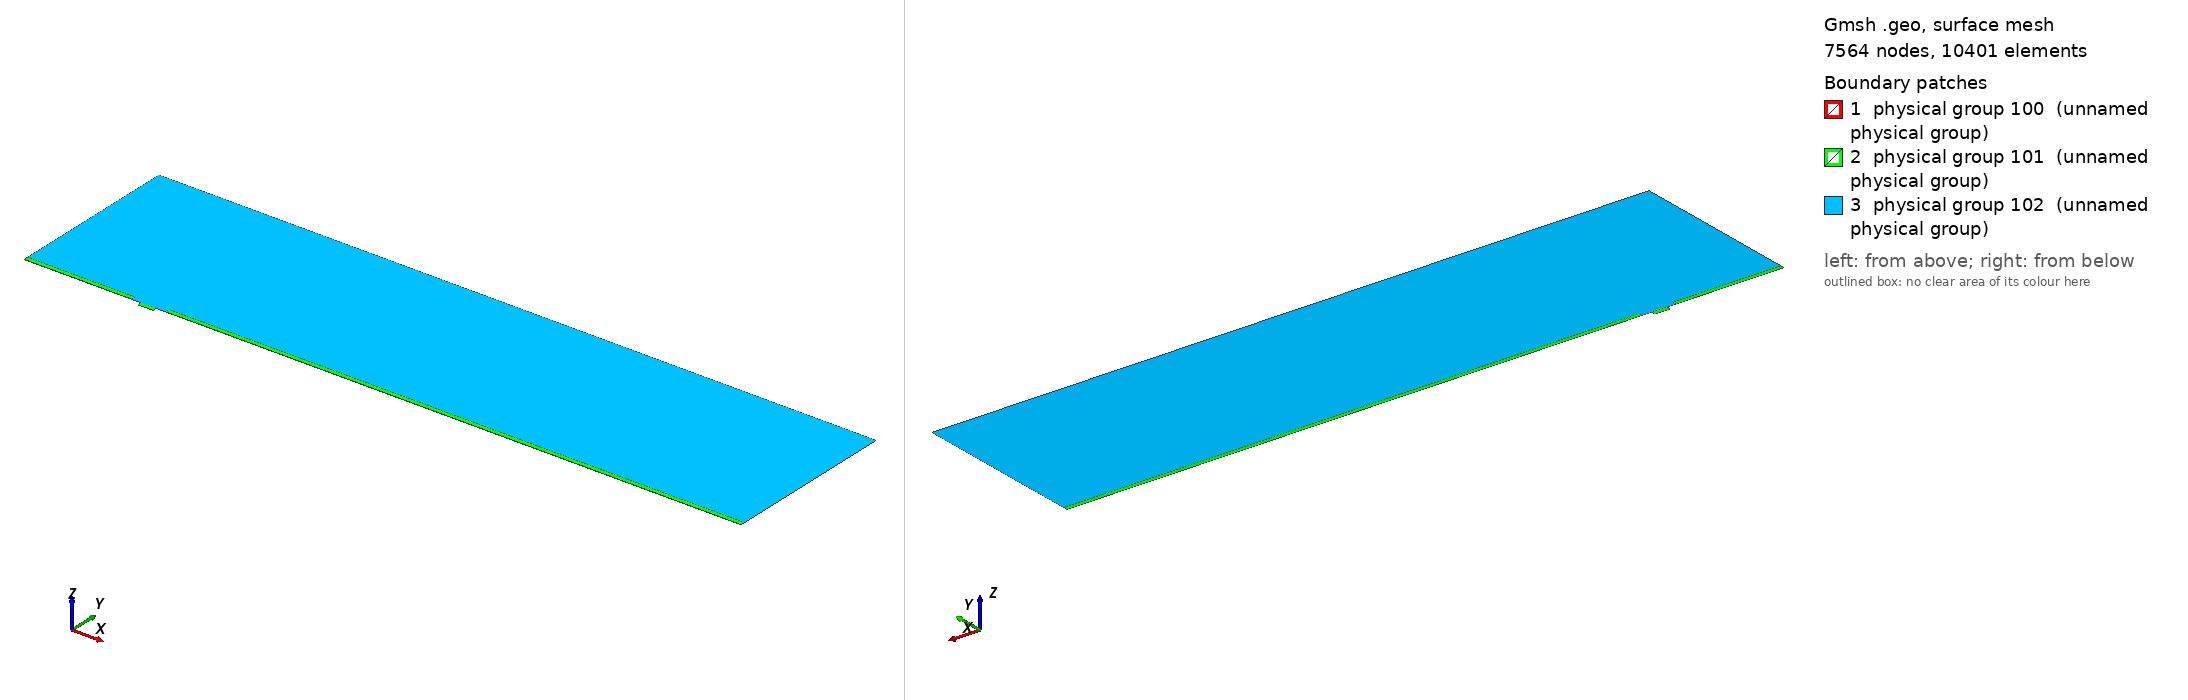

Gmsh geometry script, surface-meshed: 7564 nodes, 10401 surface elements. Boundary patches (legend numbers): 1 physical group 100 (unnamed physical group), 2 physical group 101 (unnamed physical group), 3 physical group 102 (unnamed physical group). Left view from above one corner, right view from below the opposite corner. Legend entries are the model's physical surfaces. The drawing asked Gmsh for element sizes between 1% and 20% of the model's largest extent; the script's own settings can give other sizes.

=== mesh.geo (drawn) ===
// Macro parameters
deltaStar = 1;
D = 3.5 * deltaStar; // depth of the gap 
W = 13 * deltaStar; // width of the gap
r = 8; // length of non-constant quads upstream and downstream of the gap
s = 8; // length of non-constant quads left and right inside the gap
BL = 0.25 * deltaStar; // height of the second layer of quad elements
BL_upper = 3.5 * deltaStar; // height of the third layer of quad elements
x0 = 100 * deltaStar; // x distance from inflow to gap
lengthOutflow = 500 * deltaStar; // length after the gap
x3 = W + lengthOutflow; // last point of the domain
height = 150 * deltaStar; // height of the triangular region
triagHeightRegion_inflow = height - BL - BL_upper; // height of the triangular region

// Micro parameters
dx = 0.05; // dx of square elements near the leading and trailing edge of the gap (most resolution-demanding points in the domain)
size_triag_v_top = 24; // size of the elements in the upper triangular region

// All the value below are between 0 and 1. =1  means the elements are all equal in size. Avoid using values very close to 1, because we dividing by log(p) in the formula.
dy_in_v_right = 1.5; // heighest quad in the upper layer of quads, in the right part of the gap
dy_in_v_left = 1.75; // heighest quad in the upper layer of quads, in the left part of the gap
//p_in_v_right = (W / 2 - dy_in_v_right) / (W / 2 - dx); // densitiy concentration of elements inside the gap, vertically, near the right wall.
//p_in_v_left = (W / 2 - dy_in_v_left) / (W / 2 - dx); // densitiy concentration of elements inside the gap, vertically, near the left wall.
// fit (check the file scripts/fit_gmsh.py for more details)
p_in_v_left = 1.04645449 - 0.72589797/(W - 5.47760158)^0.49073995; // densitiy concentration of elements inside the gap, vertically, near the left wall.
p_in_v_right = 1.01007546 - 1.01562315/(W - 1.82092136)^0.74948754; // densitiy concentration of elements inside the gap, vertically, near the right wall.
p_in_h = 0.9; // densitiy concentration of elements inside the gap, horizontally. 

p_out_h = 0.7; // densitiy concentration of elements outside the gap, horizontally.
p_out_h_upper = 0.7; // densitiy concentration of elements outside the gap, horizontally on the upper layer of quads
p_out_v_inflow_dense = 0.8; // densitiy concentration of elements outside the gap, vertically, near the inflow and the gap
p_out_v_inflow_sparse = 0.99; // densitiy concentration of elements outside the gap, vertically, near the inflow and far from the gap
p_out_v_outflow_dense = 0.9; // densitiy concentration of elements outside the gap, vertically, near the outflow and the gap
p_out_v_outflow_sparse = 0.995; // densitiy concentration of elements outside the gap, vertically, near the outflow and far from the gap
p_triag_h_inflow = 0.9; // densitiy concentration of elements in the triangular region of the domain, horizontally.
p_triag_h_outflow = p_triag_h_inflow; // densitiy concentration of elements in the triangular region of the domain, horizontally.

enlarge_triag_inflow = 1.1; // heigher the value, larger the elements in the triangular region near the inflow
enlarge_triag_outflow = 1.1; // heigher the value, larger the elements in the triangular region near the outflow

// Automated parameters 
a_in_v_right = dx / (W / 2);
a_in_v_left = dx / (W / 2);
a_in_h = dx / (D / 2);
a_out_h = dx / BL;
a_out_v_inflow_dense = dx / r;
a_out_v_outflow_dense = dx / r;

// for the derivation of the formula, see file 20250123_gmshFormula.md in the docs folder
N_in_v_right = Ceil( Log (a_in_v_right / (1 - p_in_v_right + a_in_v_right * p_in_v_right)) / Log(p_in_v_right) );
N_in_v_left = Ceil( Log (a_in_v_left / (1 - p_in_v_left + a_in_v_left * p_in_v_left)) / Log(p_in_v_left) );
N_in_h = Ceil( Log (a_in_h / (1 - p_in_h + a_in_h * p_in_h)) / Log(p_in_h) );
N_out_h = Ceil( Log (a_out_h / (1 - p_out_h + a_out_h * p_out_h)) / Log(p_out_h) ) + 1; // + 1 is to correct the fact that the distance is too small to properly approximate the dx length
N_out_v_inflow_dense = Ceil( Log (a_out_v_inflow_dense / (1 - p_out_v_inflow_dense + a_out_v_inflow_dense * p_out_v_inflow_dense)) / Log(p_out_v_inflow_dense) );
N_out_v_outflow_dense = Ceil( Log (a_out_v_outflow_dense / (1 - p_out_v_outflow_dense + a_out_v_outflow_dense * p_out_v_outflow_dense)) / Log(p_out_v_outflow_dense) );

p_for_a_out_v_inflow_sparse_computation = p_out_v_inflow_dense;
p_for_a_out_v_outflow_sparse_computation = (p_out_v_outflow_dense + p_out_v_outflow_dense) / 2;
a_out_v_inflow_sparse = r / (x0 - r) * (1 - p_for_a_out_v_inflow_sparse_computation) / (1 - p_for_a_out_v_inflow_sparse_computation^(N_out_v_inflow_dense + 1));
a_out_v_outflow_sparse = r / (lengthOutflow - r) * (1 - p_for_a_out_v_outflow_sparse_computation) / (1 - p_for_a_out_v_outflow_sparse_computation^(N_out_v_outflow_dense + 1));

N_out_v_inflow_sparse = Ceil( Log(a_out_v_inflow_sparse / (1 - p_out_v_inflow_sparse + a_out_v_inflow_sparse * p_out_v_inflow_sparse)) / Log(p_out_v_inflow_sparse) );
N_out_v_outflow_sparse = Ceil( Log(a_out_v_outflow_sparse / (1 - p_out_v_outflow_sparse + a_out_v_outflow_sparse * p_out_v_outflow_sparse)) / Log(p_out_v_outflow_sparse) );


// second layer of quads
a_out_h_upper = (BL) / (BL_upper) * (1 - p_out_h) / (1 - p_out_h^(N_out_h + 1));
N_out_h_upper = Ceil( Log(a_out_h_upper / (1 - p_out_h_upper + a_out_h_upper * p_out_h_upper)) / Log(p_out_h_upper) );

// ---------------------------
// for triangular region
// ---------------------------
a_triag_h_inflow = (BL_upper) / (triagHeightRegion_inflow) * (1 - p_out_h_upper) / (1 - p_out_h_upper^(N_out_h_upper + 1));
a_triag_h_outflow = a_triag_h_inflow;
N_triag_v_top = Ceil( (x3 + x0) / size_triag_v_top ); // we assume p_triag_v = 1, otherwise the formula is different
N_triag_h_inflow = Ceil( Log(a_triag_h_inflow / (1 - p_triag_h_inflow + a_triag_h_inflow * p_triag_h_inflow)) / Log(p_triag_h_inflow) );
N_triag_h_outflow = Ceil( Log(a_triag_h_outflow / (1 - p_triag_h_outflow + a_triag_h_outflow * p_triag_h_outflow)) / Log(p_triag_h_outflow) );
N_triag_h_inflow = Ceil( N_triag_h_inflow / enlarge_triag_inflow );
N_triag_h_outflow = Ceil( N_triag_h_outflow / enlarge_triag_outflow );

Point(1) = {-x0, 0, 0};
Point(2) = {0,0,0};
Point(3) = {0,-D,0};
Point(4) = {W,-D,0};
Point(5) = {W,0,0};
Point(6) = {x3,0,0};
Point(8) = {x3,height,0};
Point(7) = {x3,BL,0};
Point(9) = {-x0,height,0};
Point(10) = {-x0,BL,0};
Point(11) = {0,BL,0};
Point(12) = {W,BL,0};
Point(13) = {W/2,0,0};
Point(14) = {W/2,BL,0};
Point(15) = {0,-D/2,0};
Point(16) = {W/2,-D,0};
Point(17) = {W,-D/2,0};
Point(18) = {-r,0,0};
Point(19) = {-r,BL,0};
Point(20) = {W + r,0,0};
Point(21) = {W + r,BL,0};
Point(22) = {-x0,BL+BL_upper,0};
Point(23) = {-r,BL+BL_upper,0};
Point(24) = {W + r,BL+BL_upper,0};
Point(25) = {x3,BL+BL_upper,0};

Line(1) = {1,18};
Line(2) = {2,15};
Line(3) = {3,16};
Line(4) = {4,17};
Line(5) = {5,20};
Line(6) = {6,7};
Line(7) = {7,25};
Line(8) = {8,9};
Line(9) = {9,22};
Line(10) = {10,19};
Line(11) = {10,1};
Line(12) = {11,14};
Line(13) = {12,21};
Line(14) = {2,13};
Line(15) = {15,3};
Line(16) = {16,4};
Line(17) = {17,5};
Line(18) = {13,5};
Line(19) = {14,12};
Line(20) = {18,2};
Line(21) = {20,6};
Line(22) = {21,7};
Line(23) = {19,11};
Line(24) = {22,10};
Line(25) = {25,8};
Line(26) = {25,24};
Line(27) = {22,23};
Line(28) = {23,19};
Line(29) = {24,21};

// outer quads
Curve Loop(1) = {5, 21, 6, -22, -13, -19, -12, -23, -10, 11, 1, 20, 14, 18};
Plane Surface(1) = {1};

// inside gap
Curve Loop(2) = {2, 15, 3, 16, 4, 17, -18, -14};
Plane Surface(2) = {2};

// triangular region
Curve Loop(3) = {23, 12, 19, 13, -29, -26, 25, 8, 9, 27, 28};
Plane Surface(3) = {3};

// 3rd layer of quads
Curve Loop(4) = {-24, 27, 28,-10};
Curve Loop(5) = {-29, -26, -7, -22};

Plane Surface(4) = {4};
Plane Surface(5) = {5};


// This defines the surfaces that will be meshed with quad elements
Transfinite Surface {1} = {1, 6, 7, 10};
Transfinite Surface {2} = {3, 4, 5, 2}; // number '2' must match the number '2' of plane surface
Transfinite Surface {4} = {19, 23, 22, 10};
Transfinite Surface {5} = {7, 25, 24, 21};

Transfinite Curve {18, 16, 19} = N_in_v_right Using Progression p_in_v_right;
Transfinite Curve {-14, -3, -12} = N_in_v_left Using Progression p_in_v_left;

Transfinite Curve {-2, 15, 17, -4} = N_in_h Using Progression p_in_h;


Transfinite Curve {11, -6} = N_out_h Using Progression p_out_h;
Transfinite Curve {24, 28, 29, -7} = N_out_h_upper Using Progression p_out_h_upper;
Transfinite Curve {10, 1, 27} = N_out_v_inflow_sparse Using Progression p_out_v_inflow_sparse;
Transfinite Curve {20, 23} = N_out_v_inflow_dense Using Progression p_out_v_inflow_dense;
Transfinite Curve {-21, -22, 26} = N_out_v_outflow_sparse Using Progression p_out_v_outflow_sparse;
Transfinite Curve {-5, -13} = N_out_v_outflow_dense Using Progression p_out_v_outflow_dense;

Recombine Surface {1, 2, 4, 5};

// for triangluar region
Transfinite Curve {8} = N_triag_v_top Using Progression 1;
Transfinite Curve {-25} = N_triag_h_outflow Using Progression p_triag_h_outflow;
Transfinite Curve {9} = N_triag_h_inflow Using Progression p_triag_h_inflow;


// defining boundary
Physical Curve(1) = {9,24,11}; // inlet
Physical Curve(2) = {7,25,6}; // outlet
Physical Curve(3) = {8}; // top
Physical Curve(4) = {1, 20, 2, 15, 3, 16, 4, 17, 5, 21}; // wall


Physical Surface(100) = {1};
Physical Surface(101) = {2, 4, 5};
Physical Surface(102) = {3};
